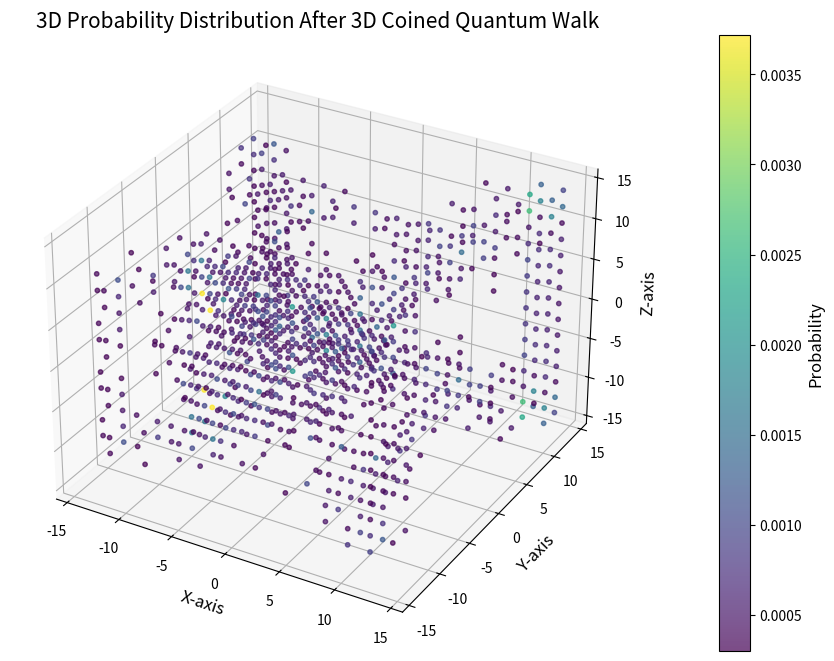

Source code (Python):
import numpy as np
import matplotlib.pyplot as plt

###############################################################################
# 1) Parameters
###############################################################################
t = 20
size = 2*t + 1  # So that we can go naturally from -t to +t
initial_position = t  # Center of the grid

###############################################################################
# 2) Allocate state array
###############################################################################
# state[x, y, z, :] holds amplitudes for 8 coin states at position (x, y, z)
state = np.zeros((size, size, size, 8), dtype=complex)

###############################################################################
# 3) Define the initial coin amplitudes at the center
###############################################################################
# The amplitudes you mentioned:
# [  1*(1/(2√2)),   1j*(1/(2√2)),  -1*(1/(2√2)),   1j*(1/(2√2)),
#    1j*(1/(2√2)),  -1*(1/(2√2)),  -1j*(1/(2√2)),  -1*(1/(2√2)) ]
#init_amp = np.array([
    #1/(2*np.sqrt(2)),
    #1j/(2*np.sqrt(2)),
   #-1/(2*np.sqrt(2)),
    #1j/(2*np.sqrt(2)),
    #1j/(2*np.sqrt(2)),
   #-1/(2*np.sqrt(2)),
   #-1j/(2*np.sqrt(2)),
   #-1/(2*np.sqrt(2))
#], dtype=complex)

init_amp = np.ones(8, dtype=complex) / np.sqrt(8)

# Place it in the 3D array at the center
state[initial_position, initial_position, initial_position, :] = init_amp

###############################################################################
# 4) Define a tunable 8x8 coin operator via 2x2 Kronecker products
###############################################################################
def create_tunable_coin(theta1, theta2, theta3, beta, gamma):
    """Create an 8x8 coin operator from three 2x2 blocks (C1, C2, C3)."""
    C1 = np.array([
        [np.cos(theta1),                  np.sin(theta1)*np.exp(1j*beta)],
        [np.sin(theta1)*np.exp(1j*gamma),-np.cos(theta1)*np.exp(1j*(gamma+beta))]
    ], dtype=complex)
    C2 = np.array([
        [np.cos(theta2),                  np.sin(theta2)*np.exp(1j*beta)],
        [np.sin(theta2)*np.exp(1j*gamma),-np.cos(theta2)*np.exp(1j*(gamma+beta))]
    ], dtype=complex)
    C3 = np.array([
        [np.cos(theta3),                  np.sin(theta3)*np.exp(1j*beta)],
        [np.sin(theta3)*np.exp(1j*gamma),-np.cos(theta3)*np.exp(1j*(gamma+beta))]
    ], dtype=complex)
    
    # Kronecker products:  C1 ⊗ C2 ⊗ C3  =>  8x8
    temp = np.kron(C1, C2)
    coin_operator = np.kron(temp, C3)
    return coin_operator

CNOT = np.array([
    [1,  0,  0,  0,  0,  0,  0,  0],
    [0,  1,  0,  0,  0,  0,  0,  0],
    [0,  0,  1,  0,  0,  0,  0,  0],
    [0,  0,  0,  1,  0,  0,  0,  0],
    [0,  0,  0,  0,  1,  0,  0,  0],
    [0,  0,  0,  0,  0,  1,  0,  0],
    [0,  0,  0,  0,  0,  0,  0,  1],
    [0,  0,  0,  0,  0,  0,  1,  0]
])

# Example Grover-like coin with angles = pi/4, no phases:
theta1 = theta2 = theta3 = np.pi/4
beta = np.pi/2
gamma = np.pi/2
coin_operator = np.dot(create_tunable_coin(theta1, theta2, theta3, beta, gamma), CNOT)

###############################################################################
# 5) Define the 3D shift operator
###############################################################################
# We label coin states 0..7 as movement in the directions:
#   0: (+x, +y, +z)
#   1: (+x, +y, -z)
#   2: (+x, -y, +z)
#   3: (+x, -y, -z)
#   4: (-x, +y, +z)
#   5: (-x, +y, -z)
#   6: (-x, -y, +z)
#   7: (-x, -y, -z)
#
# This consistent labeling helps produce the "cube" expansion for symmetrical states.

def shift_3d(old_state):
    new_state = np.zeros_like(old_state)

    #(+x, +y, +z)
    new_state[1:, 1:, 1:, 0] = old_state[:-1, :-1, :-1, 0]
    
    #(+x, +y, -z)
    new_state[1:, 1:, :-1, 1] = old_state[:-1, :-1, 1:, 1]
    
    #(+x, -y, +z)
    new_state[1:, :-1, 1:, 2] = old_state[:-1, 1:, :-1, 2]
    
    #(+x, -y, -z)
    new_state[1:, :-1, :-1, 3] = old_state[:-1, 1:, 1:, 3]
    
    #(-x, +y, +z)
    new_state[:-1, 1:, 1:, 4] = old_state[1:, :-1, :-1, 4]
    
    #(-x, +y, -z)
    new_state[:-1, 1:, :-1, 5] = old_state[1:, :-1, 1:, 5]
    
    #(-x, -y, +z)
    new_state[:-1, :-1, 1:, 6] = old_state[1:, 1:, :-1, 6]
    
    #(-x, -y, -z)
    new_state[:-1, :-1, :-1, 7] = old_state[1:, 1:, 1:, 7]
    
    return new_state

###############################################################################
# 6) Evolve the walk for t steps
###############################################################################
for step in range(t):
    # (a) Apply coin operator at each site
    #     We do it site by site for clarity (though vectorized is faster)
    for x in range(size):
        for y in range(size):
            for z in range(size):
                state[x, y, z, :] = np.dot(coin_operator, state[x, y, z, :])
    
    # (b) Apply the shift operator
    state = shift_3d(state)

###############################################################################
# 7) Compute and plot the final probability distribution
###############################################################################
probability = np.sum(np.abs(state)**2, axis=-1)

# Mask threshold (adjust as you like)
average_prob = 0.0003

# We want to plot from -t to +t along each axis
coords = np.arange(-t, t+1)  # length = size
X, Y, Z = np.meshgrid(coords, coords, coords, indexing="ij")

# Flatten for scatter
x_flat = X.ravel()
y_flat = Y.ravel()
z_flat = Z.ravel()
p_flat = probability.ravel()

# Apply mask
mask = (p_flat >= average_prob)
x_plot = x_flat[mask]
y_plot = y_flat[mask]
z_plot = z_flat[mask]
p_plot = p_flat[mask]

# Create 3D scatter plot
fig = plt.figure(figsize=(12, 8))
ax = fig.add_subplot(111, projection="3d")
sc = ax.scatter(x_plot, y_plot, z_plot, c=p_plot, cmap="viridis", s=10, alpha=0.7)

# Add colorbar and labels
cbar = plt.colorbar(sc, ax=ax, pad=0.1)
cbar.set_label("Probability", fontsize=12)
ax.set_title("3D Probability Distribution After 3D Coined Quantum Walk", fontsize=15)
ax.set_xlabel("X-axis", fontsize=12)
ax.set_ylabel("Y-axis", fontsize=12)
ax.set_zlabel("Z-axis", fontsize=12)

plt.show()